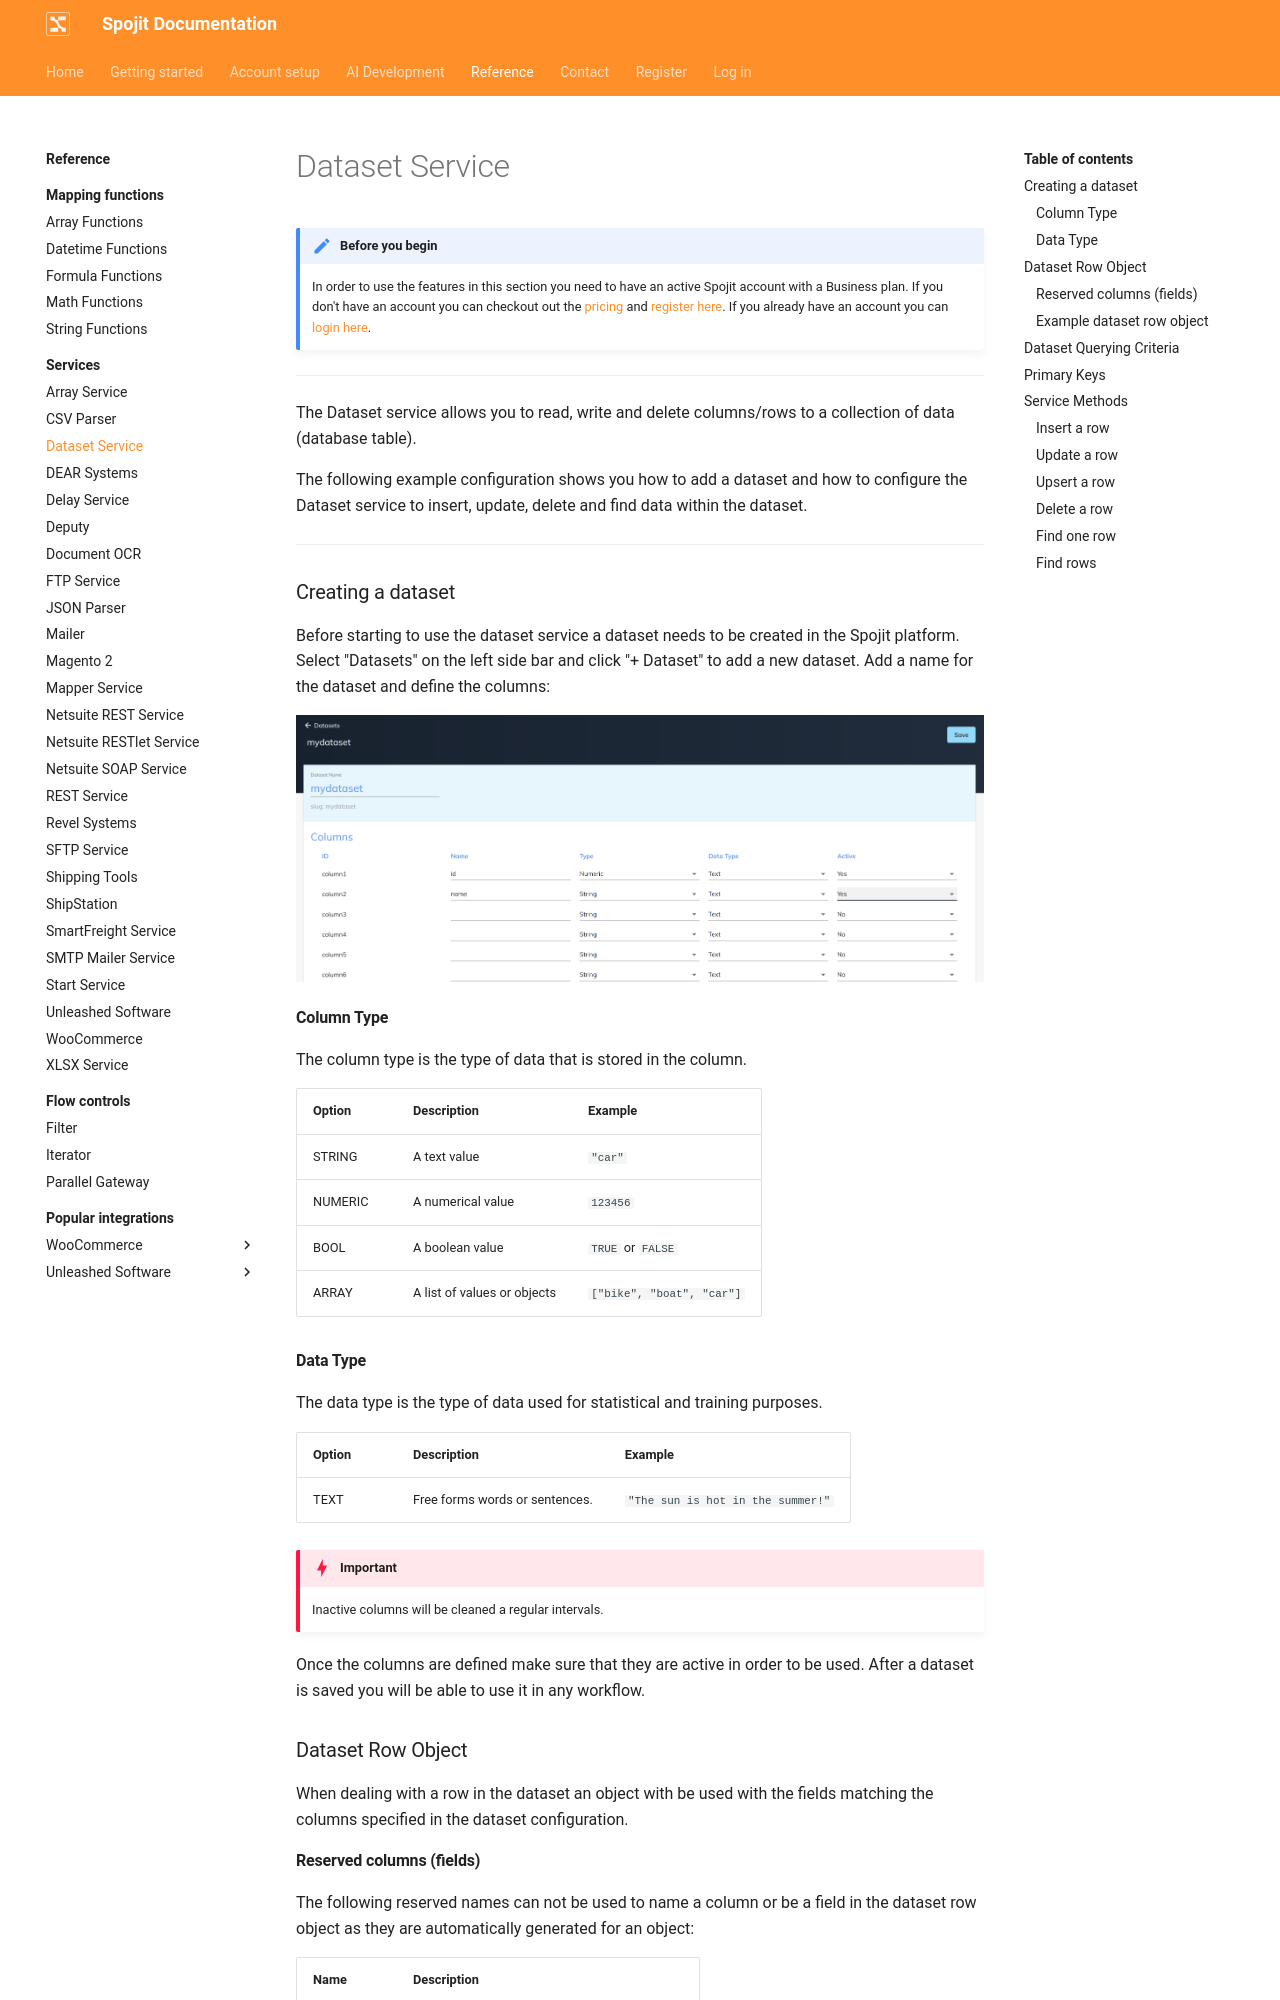

repository: spojit-flow/spojit-docs · page: reference/services/dataset/index.html · generator: mkdocs

---
description: The Dataset service allows you to read, write and delete columns/rows to a collection of data (database table). This dataset service can be added to your workflow and connect and share data with other services.
---
---
template: overrides/main.html
---
!!! note "Before you begin" 

    In order to use the features in this section you need to have an active Spojit account with a Business plan. If you don't have an account you can checkout out the [pricing](https://www.spojit.com/pricing.html "Spojit Pricing"){target="_blank"} and [register here](https://app.spojit.com/register "Spojit Registration"){target="_blank"}.  If you already have an account you can [login here](https://app.spojit.com/login "Spojit Login"){target="_blank"}.
___
 
The Dataset service allows you to read, write and delete columns/rows to a collection of data (database table).

The following example configuration shows you how to add a dataset and how to configure the Dataset service to insert, update, delete and find data within the dataset.
___
### Creating a dataset

Before starting to use the dataset service a dataset needs to be created in the Spojit platform.  Select "Datasets" on the left side bar and click "+ Dataset" to add a new dataset.  Add a name for the dataset and define the columns:

![Create a new dataset](/assets/images/services/dataset/create-dataset.png "Create a new dataset")

#### Column Type

The column type is the type of data that is stored in the column.

| Option | Description | Example |
| ----------- | ----------- | ----------- |
| STRING | A text value | `"car"` |
| NUMERIC | A numerical value | `123456` |
| BOOL | A boolean value | `TRUE` or `FALSE` |
| ARRAY | A list of values or objects | `["bike", "boat", "car"]` |

#### Data Type

The data type is the type of data used for statistical and training purposes.

| Option | Description | Example |
| ----------- | ----------- | ----------- |
| TEXT | Free forms words or sentences. | `"The sun is hot in the summer!"`

!!! danger "Important"

    Inactive columns will be cleaned a regular intervals.

Once the columns are defined make sure that they are active in order to be used.  After a dataset is saved you will be able to use it in any workflow.

### Dataset Row Object

When dealing with a row in the dataset an object with be used with the fields matching the columns specified in the dataset configuration.

#### Reserved columns (fields)

The following reserved names can not be used to name a column or be a field in the dataset row object as they are automatically generated for an object:

| Name | Description |
| ----------- | ----------- |
| _id | Internal ID generated for this row. |
| _createdAt | The interal creation datetime for this row (UTC). |
| _updatedAt | The interal updated datetime for this row (UTC). |

!!! info "Info"

    Although you can not create/update or delete any reserved fields they can be used for querying the dataset. 

#### Example dataset row object

If you have the columns `id` and `name` from the creating a dataset example above the object would consist of the following (with the reserved fields added):

```json
{
  "id": 1,
  "name": "delectus aut autem",
  "_id": "60792518693cf2625e7530b2",
  "_createdAt": "2021-04-16T05:48:08+00:00",
  "_updatedAt": "2021-04-16T05:48:08+00:00"
}
```

### Dataset Querying Criteria

You can query a dataset with critier to find a record to update or to search for records within the dataset.

The following operators can be used:

| Operator | Description |
| ----------- | ----------- |
| eq | Equal to |
| neq | Not equal to |
| lt | Less than |
| lte | Less than equal to |
| gt | Greater than |
| gte | Greater than equal to |

These operators can be chained to produce more specific results.

### Primary Keys

The internal primary key (id) will always be generated automatically but if you want to pair it with an external primary key (or other unique identifier) the "Upsert" method can be used with criteria to identify it.

For example if the "Upsert" method  is setup in the following way:

![Dataset Primary Key Example](/assets/images/services/dataset/primary-key-example.png "Dataset Primary Key Example")

The record will be created if the value for `external_id` doesn't exist in the `id` column or updated if it does.  Two or more columns can also be used to have a composite primary key.

### Service Methods

The dataset service has various methods add to and perform actions on data in a dataset.
